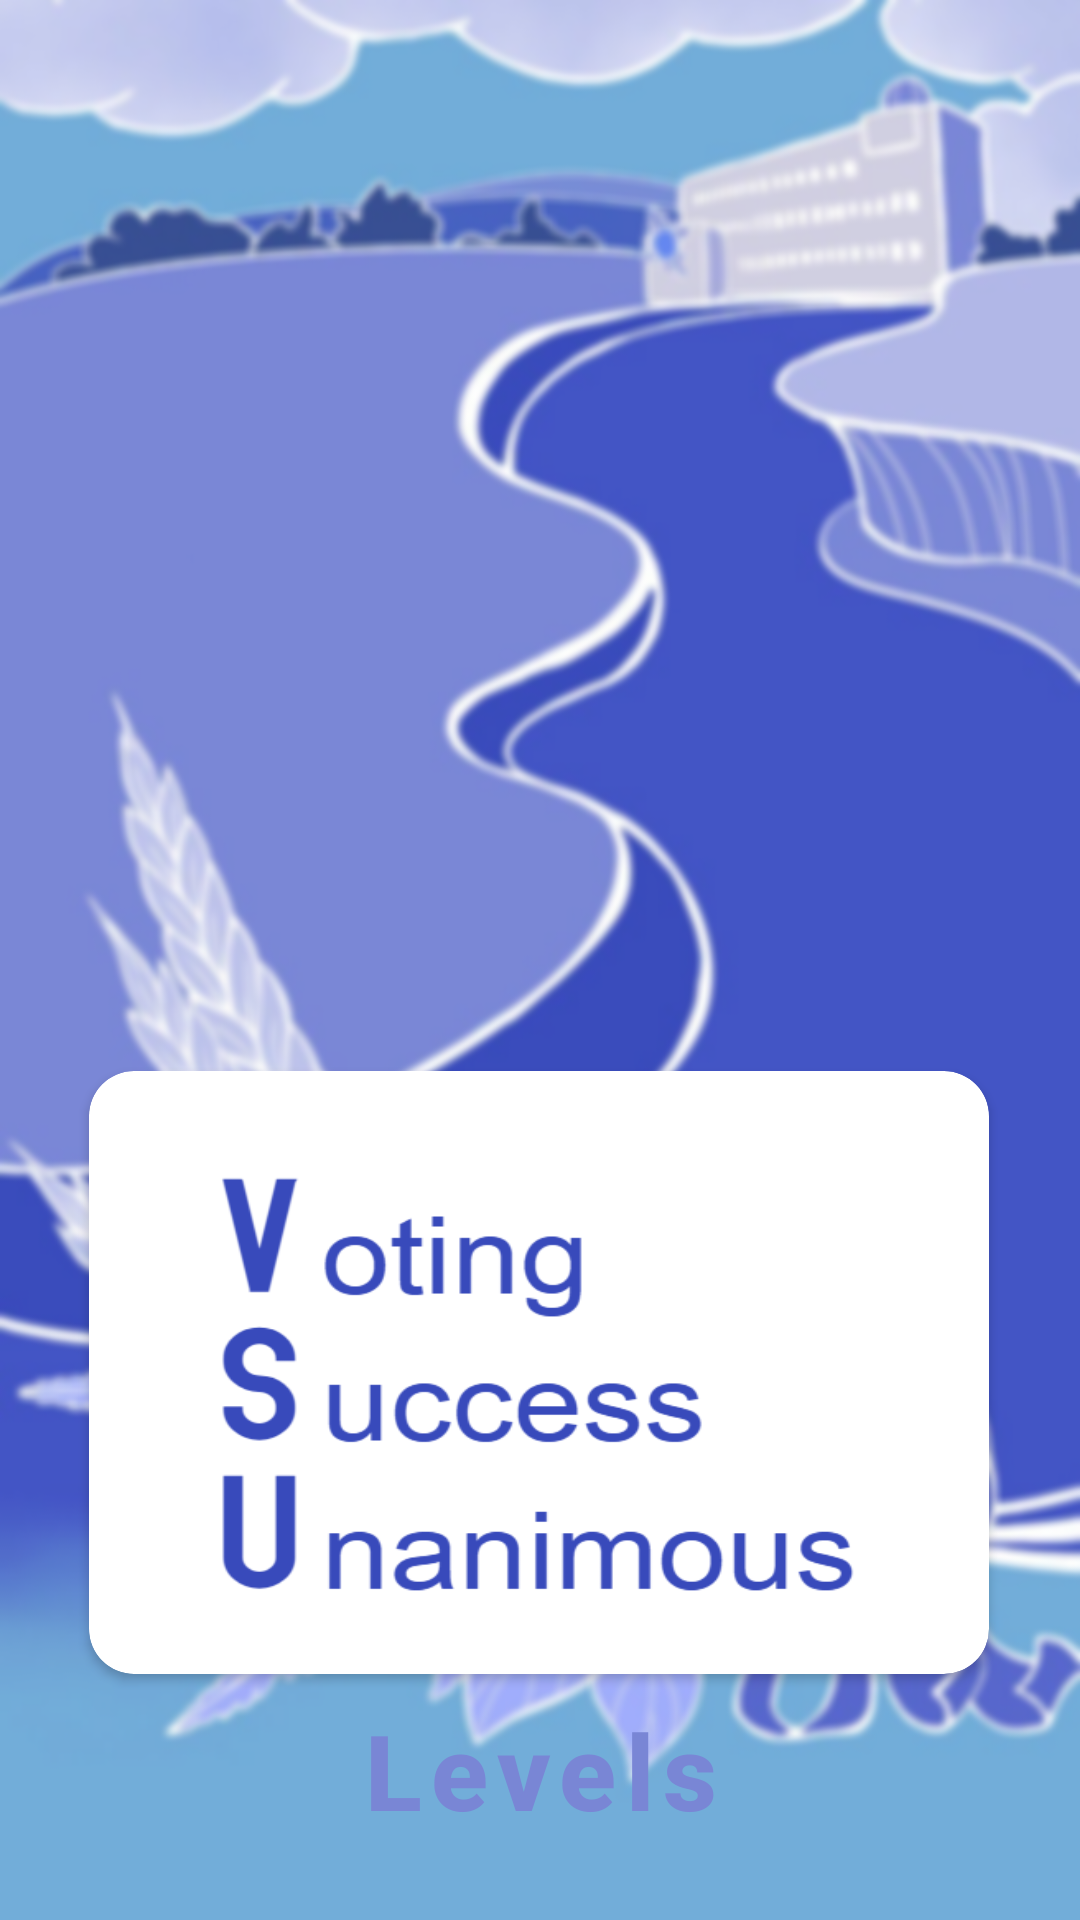

This screen was rendered from an Android layout file. Write that file and the resources it references.
<!-- AndroidManifest.xml: application theme Theme.MyApp -->
<!-- res/layout/fragment_home.xml -->
<?xml version="1.0" encoding="utf-8"?>
<FrameLayout xmlns:android="http://schemas.android.com/apk/res/android"
    xmlns:app="http://schemas.android.com/apk/res-auto"
    xmlns:tools="http://schemas.android.com/tools"
    android:layout_width="match_parent"
    android:layout_height="match_parent"
    android:background="@drawable/blurredbg"
    tools:context=".Home">

    <androidx.constraintlayout.widget.ConstraintLayout
        android:layout_width="match_parent"
        android:layout_height="match_parent">

        <VideoView
            android:id="@+id/videoView2"
            android:layout_width="389dp"
            android:layout_height="201dp"
            android:layout_marginTop="116dp"
            android:visibility="invisible"
            app:layout_constraintEnd_toEndOf="parent"
            app:layout_constraintStart_toStartOf="parent"
            app:layout_constraintTop_toTopOf="parent" />

        <androidx.cardview.widget.CardView
            android:id="@+id/view"
            android:layout_width="300dp"
            android:layout_height="201dp"
            android:layout_marginTop="40dp"
            android:background="@color/white"
            app:cardCornerRadius="15dp"
            app:layout_constraintEnd_toEndOf="parent"
            app:layout_constraintHorizontal_bias="0.496"
            app:layout_constraintStart_toStartOf="parent"
            app:layout_constraintTop_toBottomOf="@+id/videoView2">

            <ImageView
                android:layout_width="247dp"
                android:layout_height="214dp"
                android:layout_gravity="center_horizontal"
                android:scaleType="fitXY"
                android:src="@drawable/hometext" />
        </androidx.cardview.widget.CardView>

        <Button
            android:id="@+id/btolvls"
            android:layout_width="300dp"
            android:layout_height="70dp"
            android:layout_marginBottom="15dp"
            android:text="Levels"
            android:backgroundTint="@color/white"
            android:textColor="@color/skyblue"
            android:textAlignment="gravity"
            android:textSize="35sp"
            app:layout_constraintBottom_toBottomOf="parent"
            app:layout_constraintEnd_toEndOf="parent"
            app:layout_constraintStart_toStartOf="parent" />
    </androidx.constraintlayout.widget.ConstraintLayout>
</FrameLayout>
<!-- resources referenced by this layout -->
<resources>
  <color name="skyblue">#7986D5</color>
  <color name="white">#FFFFFFFF</color>
  <!-- drawable blurredbg: jpg bitmap (drawable, 597843 bytes) -->
  <!-- drawable hometext: png bitmap (drawable, 27772 bytes) -->
  <style name="Theme.MyApp" parent="Theme.MaterialComponents.DayNight.NoActionBar">
          
          <item name="colorPrimary">@color/blue6</item>
          <item name="colorPrimaryVariant">@color/blue4</item>
          <item name="colorOnPrimary">@color/white</item>
  
          <item name="colorSecondary">@color/blue2</item>
          <item name="colorSecondaryVariant">@color/blue4</item>
          <item name="colorOnSecondary">@color/white</item>
  
          <item name="colorSurface">@color/blue1</item>
          <item name="colorOnBackground">@color/black</item>
          <item name="colorOnSurface">@color/blue4</item>
  
          <item name="android:windowBackground">@drawable/fonbg</item>
  
          
          <item name="android:navigationBarColor">@color/blue6</item>
          <item name="android:statusBarColor">@color/blue6</item>
          <item name="android:buttonStyle">@style/CustomButton</item>
          <item name="android:textColorPrimary">@color/blue4</item>
      </style>
  <color name="blue6">#3ea9cf</color>
  <color name="blue4">#0d252e</color>
  <color name="blue2">#3796b8</color>
  <color name="blue1">#45bce6</color>
  <color name="black">#FF000000</color>
  <!-- drawable fonbg: png bitmap (drawable, 30557 bytes) -->
  <style name="CustomButton" parent="Widget.MaterialComponents.Button">
          <item name="android:textSize">22sp</item>
          <item name="android:textColor">@color/white</item>
          <item name="android:textStyle">bold</item>
          <item name="android:textAllCaps">false</item>
          <item name="android:backgroundTint">@color/blue6</item>
  
      </style>
</resources>
